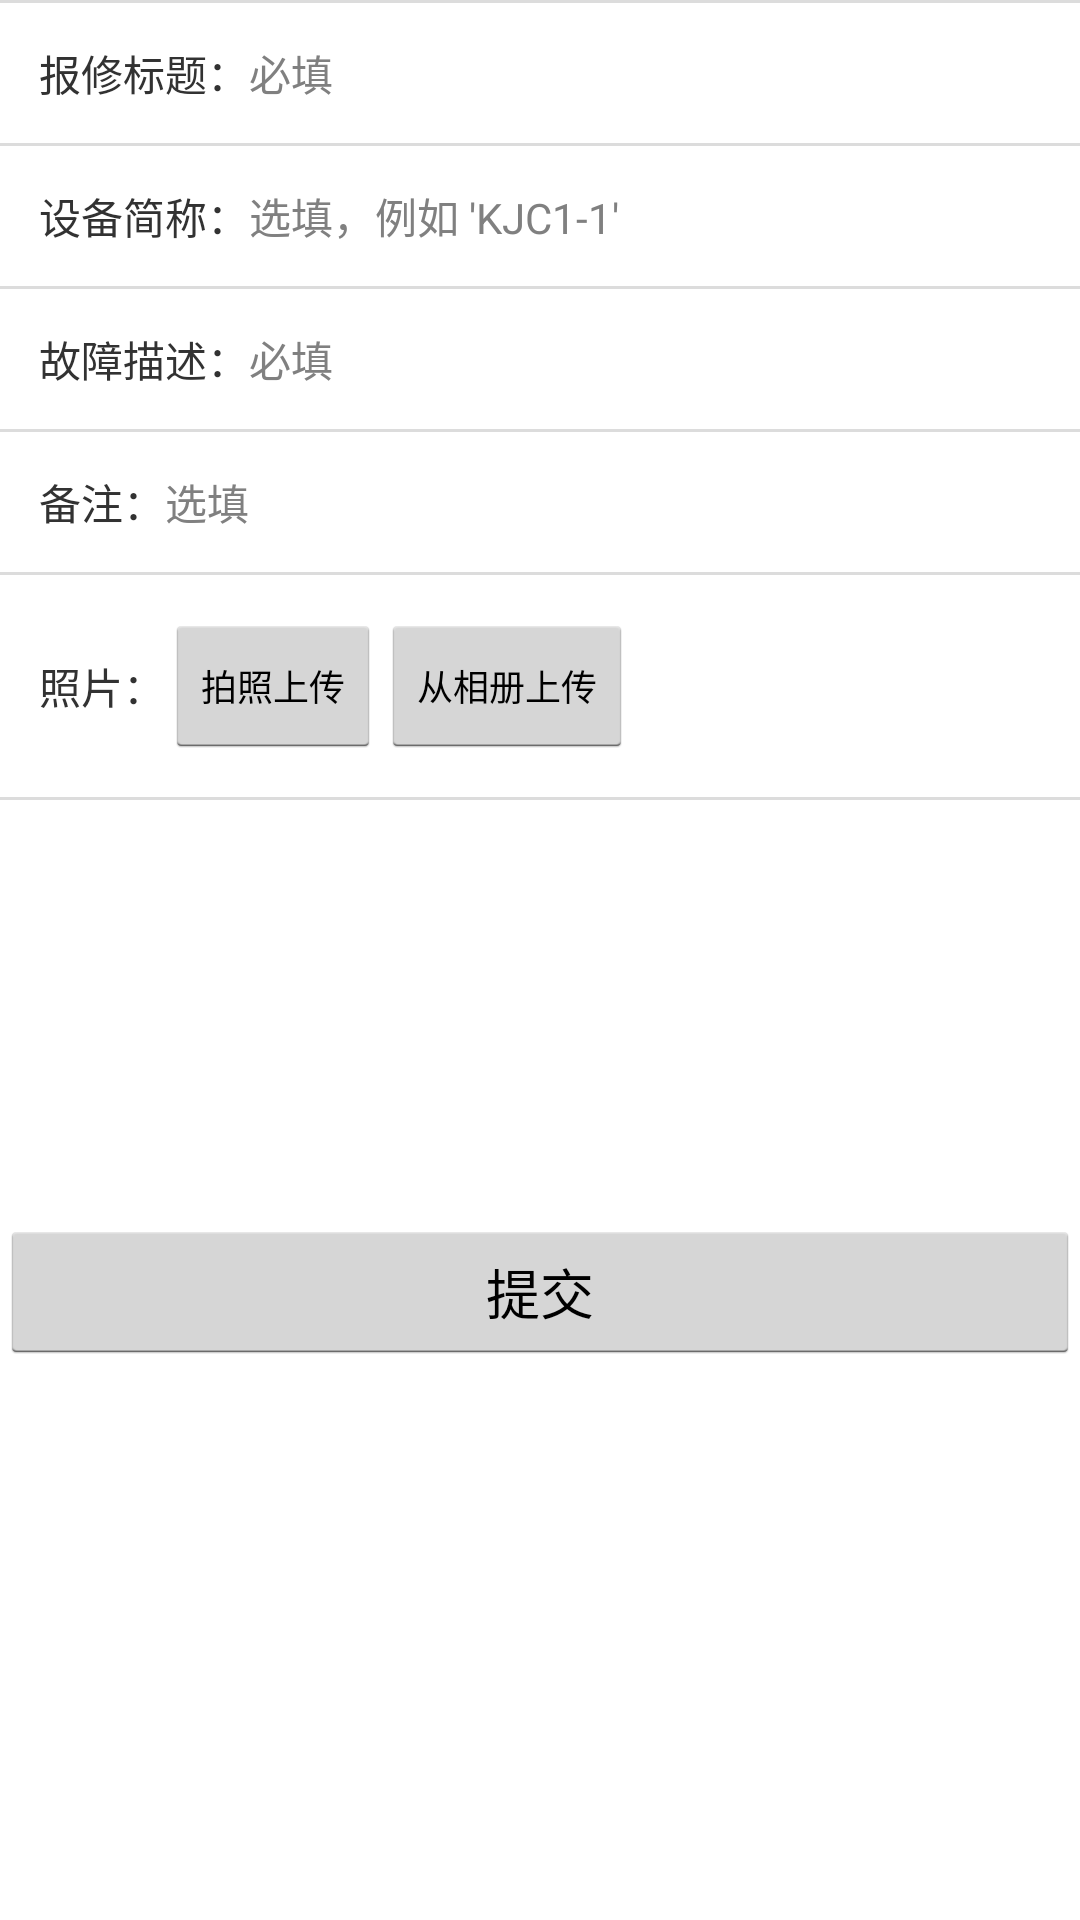

Produce the Android XML layout that renders to this screen, including the resource entries it uses.
<!-- AndroidManifest.xml: application theme AppTheme -->
<!-- res/layout/activity_tab_report.xml -->
<ScrollView
    xmlns:android="http://schemas.android.com/apk/res/android"
    android:layout_width="fill_parent"
    android:layout_height="fill_parent"
    android:scrollbars="vertical"
    android:fadingEdge="vertical">
<TableLayout
    android:layout_width="fill_parent"
    android:layout_height="fill_parent"
    android:stretchColumns="*">

    <View
        android:layout_width="match_parent"
        android:layout_height="1dp"
        android:background="#DCDCDC" />

    <TableRow
        android:layout_width="wrap_content"
        android:layout_height="wrap_content"
        >
        <LinearLayout
            android:layout_width="match_parent"
            android:layout_height="match_parent"
            android:padding="13dp"
            android:background="@drawable/layout_selector"
            >
            <TextView
                android:layout_width="wrap_content"
                android:layout_height="wrap_content"
                android:layout_gravity="right|center_vertical"
                android:text="@string/report_title"/>

            <EditText
                android:id="@+id/tab_report_title"
                android:layout_height="wrap_content"
                android:layout_width="fill_parent"
                android:ems="8"
                android:singleLine="true"
                android:background="@null"
                android:textSize="14sp"
                android:hint="必填"/>
        </LinearLayout>
    </TableRow>

    <View
        android:layout_width="match_parent"
        android:layout_height="1dp"
        android:background="#DCDCDC" />

    <TableRow
        android:layout_width="wrap_content"
        android:layout_height="wrap_content"
        >
        <LinearLayout
            android:layout_width="match_parent"
            android:layout_height="match_parent"
            android:padding="13dp"
            android:background="@drawable/layout_selector"
            >
            <TextView
                android:layout_width="wrap_content"
                android:layout_height="wrap_content"
                android:layout_gravity="right|center_vertical"
                android:text="@string/device_number"/>

            <EditText
                android:id="@+id/tab_report_device_brief"
                android:layout_height="wrap_content"
                android:layout_width="fill_parent"
                android:ems="8"
                android:singleLine="true"
                android:background="@null"
                android:textSize="14sp"
                android:hint="选填，例如 'KJC1-1'"/>
        </LinearLayout>
    </TableRow>

    <View
        android:layout_width="match_parent"
        android:layout_height="1dp"
        android:background="#DCDCDC" />
    <TableRow
        android:layout_width="wrap_content"
        android:layout_height="wrap_content">

        <LinearLayout
            android:layout_width="match_parent"
            android:layout_height="match_parent"
            android:padding="13dp"
            android:background="@drawable/layout_selector"
            >

            <TextView
                android:layout_width="wrap_content"
                android:layout_height="wrap_content"
                android:layout_gravity="end|center_vertical"
                android:text="@string/fault_description"/>

            <EditText
                android:id="@+id/tab_report_fault_description"
                android:layout_width="fill_parent"
                android:layout_height="wrap_content"
                android:ems="8"
                android:background="@null"
                android:textSize="14sp"
                android:hint="必填"/>
        </LinearLayout>


    </TableRow>

    <View
        android:layout_width="match_parent"
        android:layout_height="1dp"
        android:background="#DCDCDC" />

    <TableRow
        android:layout_width="wrap_content"
        android:layout_height="wrap_content"
        >
        <LinearLayout
            android:layout_width="match_parent"
            android:layout_height="match_parent"
            android:padding="13dp"
            android:background="@drawable/layout_selector"
            >
            <TextView
                android:layout_width="wrap_content"
                android:layout_height="wrap_content"
                android:layout_gravity="right|center_vertical"
                android:text="@string/memo"/>

            <EditText
                android:id="@+id/tab_report_memo"
                android:layout_height="wrap_content"
                android:layout_width="fill_parent"
                android:ems="8"
                android:singleLine="true"
                android:background="@null"
                android:textSize="14sp"
                android:hint="选填"/>
        </LinearLayout>
    </TableRow>

    <View
        android:layout_width="match_parent"
        android:layout_height="1dp"
        android:background="#DCDCDC" />

    <TableRow
        android:layout_width="wrap_content"
        android:layout_height="wrap_content">

        <LinearLayout
            android:layout_width="match_parent"
            android:layout_height="match_parent"
            android:padding="13dp"
            android:background="@drawable/layout_selector"
            >

            <TextView
                android:layout_width="wrap_content"
                android:layout_height="wrap_content"
                android:layout_gravity="end|center_vertical"
                android:text="@string/picture"/>
            <LinearLayout
                android:layout_width="wrap_content"
                android:layout_height="wrap_content">
                <Button
                    android:id="@+id/tab_report_camera"
                    android:layout_width="wrap_content"
                    android:layout_height="wrap_content"
                    android:textSize="12sp"
                    android:text="拍照上传"/>

                <Button
                    android:id="@+id/tab_report_browse"
                    android:layout_width="wrap_content"
                    android:layout_height="wrap_content"
                    android:textSize="12sp"
                    android:text="从相册上传"/>
            </LinearLayout>
        </LinearLayout>
    </TableRow>

    <View
        android:layout_width="match_parent"
        android:layout_height="1dp"
        android:background="#DCDCDC" />

    <TableRow
        android:layout_width="wrap_content"
        android:layout_height="wrap_content"
        android:gravity="center"
        android:paddingBottom="10dp"
        android:paddingTop="10dp">
        <ImageView android:id="@+id/tab_report_img"
            android:contentDescription="@string/picture"
            android:layout_height="120dp"
            android:layout_width="120dp"/>
    </TableRow>

    <LinearLayout
        android:layout_width="fill_parent"
        android:layout_height="wrap_content">
        <Button
            android:id="@+id/tab_report_submit_btn"
            android:layout_width="fill_parent"
            android:layout_height="wrap_content"
            android:text="@string/submit"/>
    </LinearLayout>

</TableLayout>
</ScrollView>
<!-- resources referenced by this layout -->
<resources>
  <!-- drawable layout_selector (drawable) -->
  <?xml version="1.0" encoding="utf-8"?>
  <selector xmlns:android="http://schemas.android.com/apk/res/android">
      <item android:state_focused="true" android:drawable="@color/gray"/>
      <item android:state_pressed="true" android:drawable="@color/gray" />
      <item android:drawable="@color/transparent"/>
  </selector>
  <string name="device_number">设备简称：</string>
  <string name="fault_description">故障描述：</string>
  <string name="memo">备注：</string>
  <string name="picture">照片：</string>
  <string name="report_title">报修标题：</string>
  <string name="submit">提交</string>
  <style name="AppTheme" parent="android:Theme.Holo.Light.DarkActionBar">
          
      </style>
  <color name="gray">#f1f1f1</color>
  <color name="transparent">#ffffff</color>
</resources>
